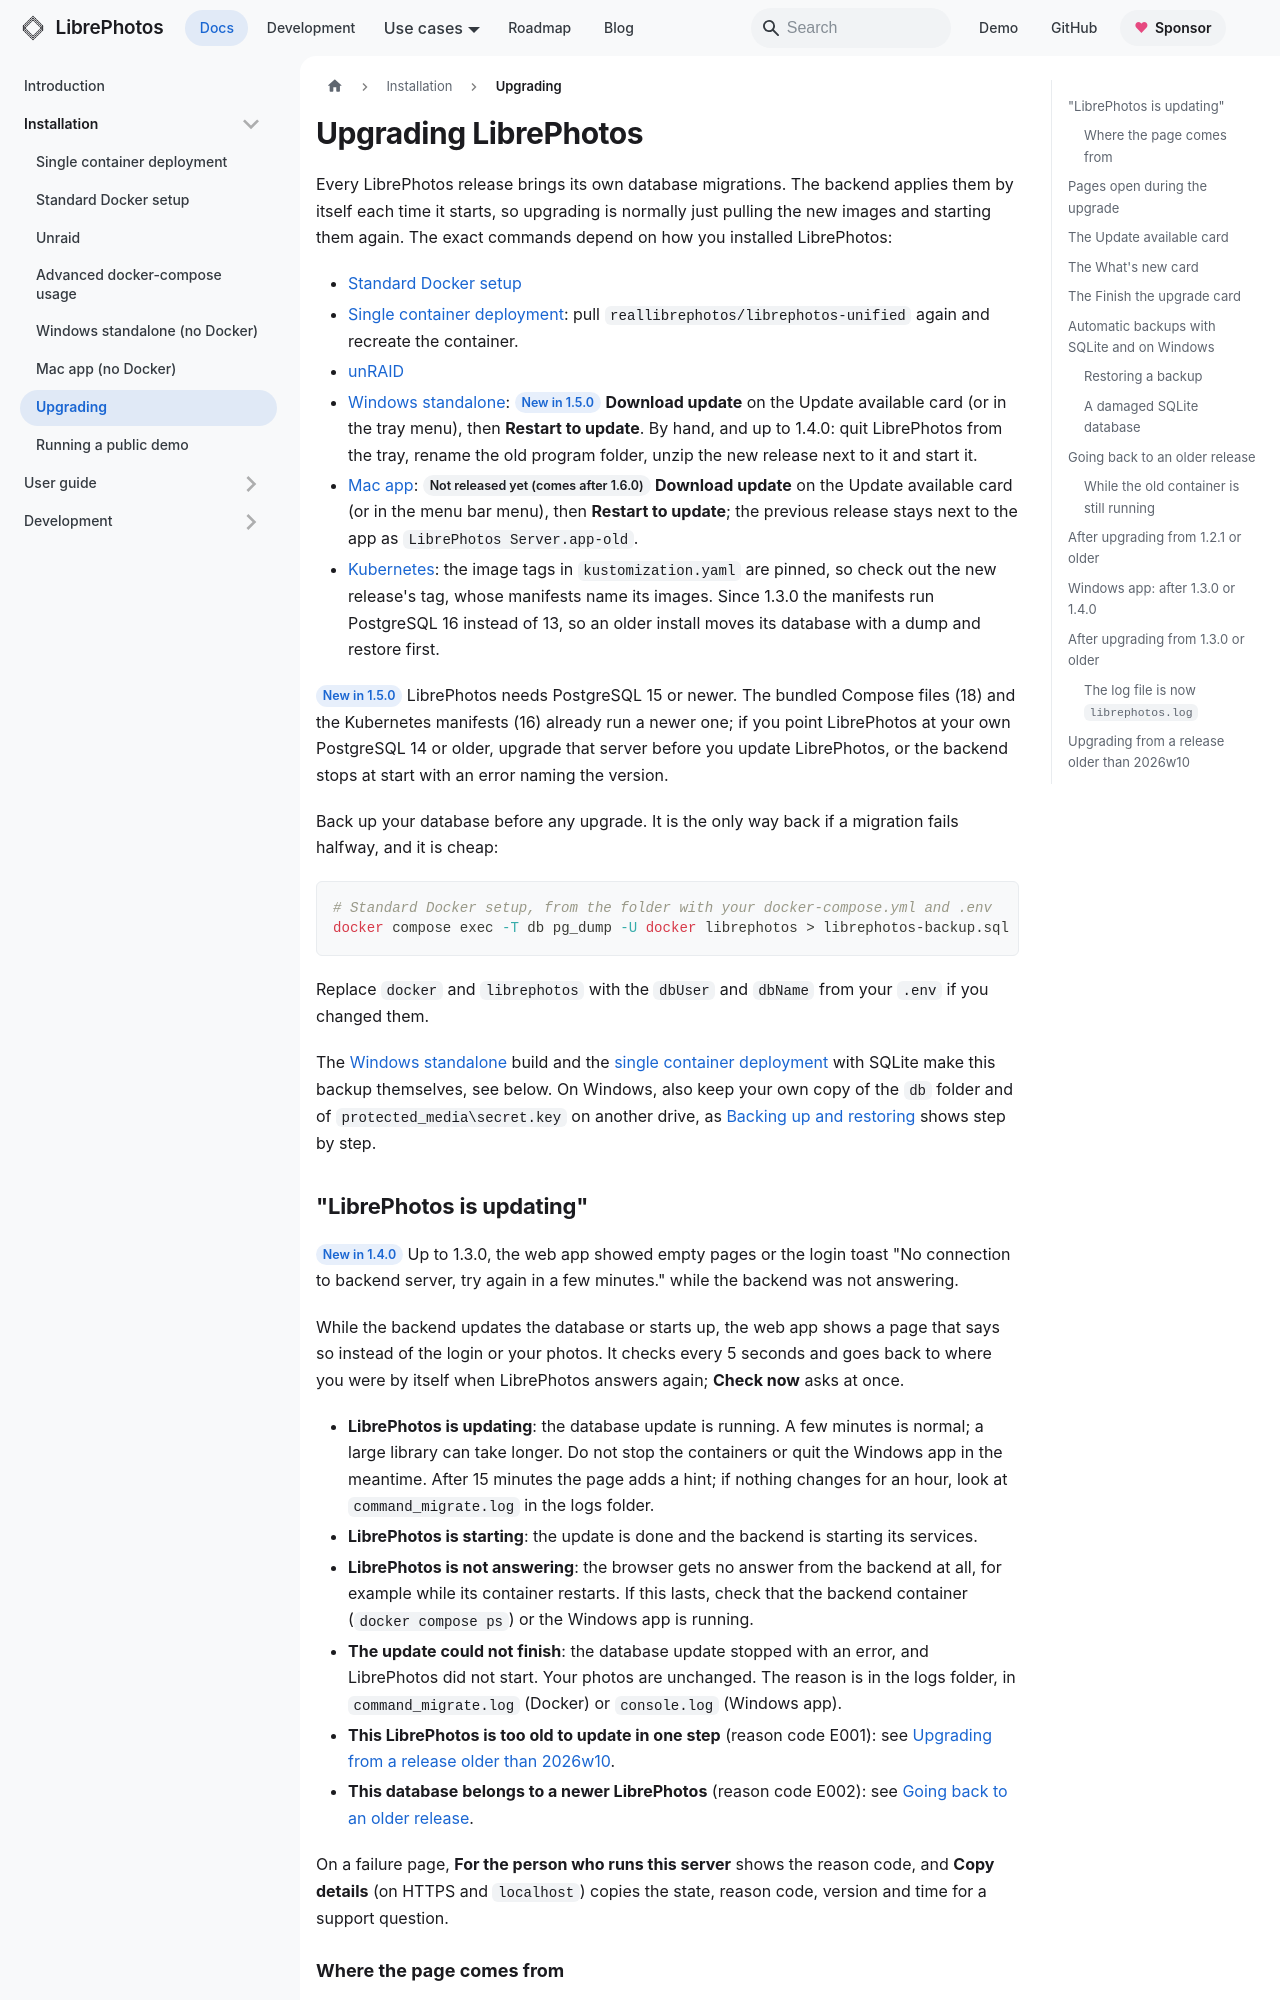

repository: LibrePhotos/librephotos · page: docs/installation/upgrading/index.html · generator: docusaurus

---
title: "Upgrading"
description: "How LibrePhotos upgrades its database, the automatic SQLite backups and how to restore one, going back to an older release, and the two-step upgrade for installs older than 2026w10."
sidebar_position: 6
---

# Upgrading LibrePhotos

Every LibrePhotos release brings its own database migrations. The backend applies them by itself each time it starts, so upgrading is normally just pulling the new images and starting them again. The exact commands depend on how you installed LibrePhotos:

- [Standard Docker setup](standard-install.md#updating)
- [Single container deployment](unified-deployment.md): pull `reallibrephotos/librephotos-unified` again and recreate the container.
- [unRAID](unraid.md)
- [Windows standalone](windows-standalone.md#updating): <Since version="1.5.0" /> **Download update** on the Update available card (or in the tray menu), then **Restart to update**. By hand, and up to 1.4.0: quit LibrePhotos from the tray, rename the old program folder, unzip the new release next to it and start it.
- [Mac app](macos.md#updating): <Since version="1.7.0" /> **Download update** on the Update available card (or in the menu bar menu), then **Restart to update**; the previous release stays next to the app as `LibrePhotos Server.app-old`.
- [Kubernetes](https://github.com/LibrePhotos/librephotos/tree/dev/deploy/k8s#upgrading): the image tags in `kustomization.yaml` are pinned, so check out the new release's tag, whose manifests name its images. Since 1.3.0 the manifests run PostgreSQL 16 instead of 13, so an older install moves its database with a dump and restore first.

<Since version="1.5.0" /> LibrePhotos needs PostgreSQL 15 or newer. The bundled Compose files (18) and the Kubernetes manifests (16) already run a newer one; if you point LibrePhotos at your own PostgreSQL 14 or older, upgrade that server before you update LibrePhotos, or the backend stops at start with an error naming the version.

Back up your database before any upgrade. It is the only way back if a migration fails halfway, and it is cheap:

```sh
# Standard Docker setup, from the folder with your docker-compose.yml and .env
docker compose exec -T db pg_dump -U docker librephotos > librephotos-backup.sql
```

Replace `docker` and `librephotos` with the `dbUser` and `dbName` from your `.env` if you changed them.

The [Windows standalone](windows-standalone.md) build and the [single container deployment](unified-deployment.md) with SQLite make this backup themselves, see below. On Windows, also keep your own copy of the `db` folder and of `protected_media\secret.key` on another drive, as [Backing up and restoring](windows-standalone.md#backing-up) shows step by step.
